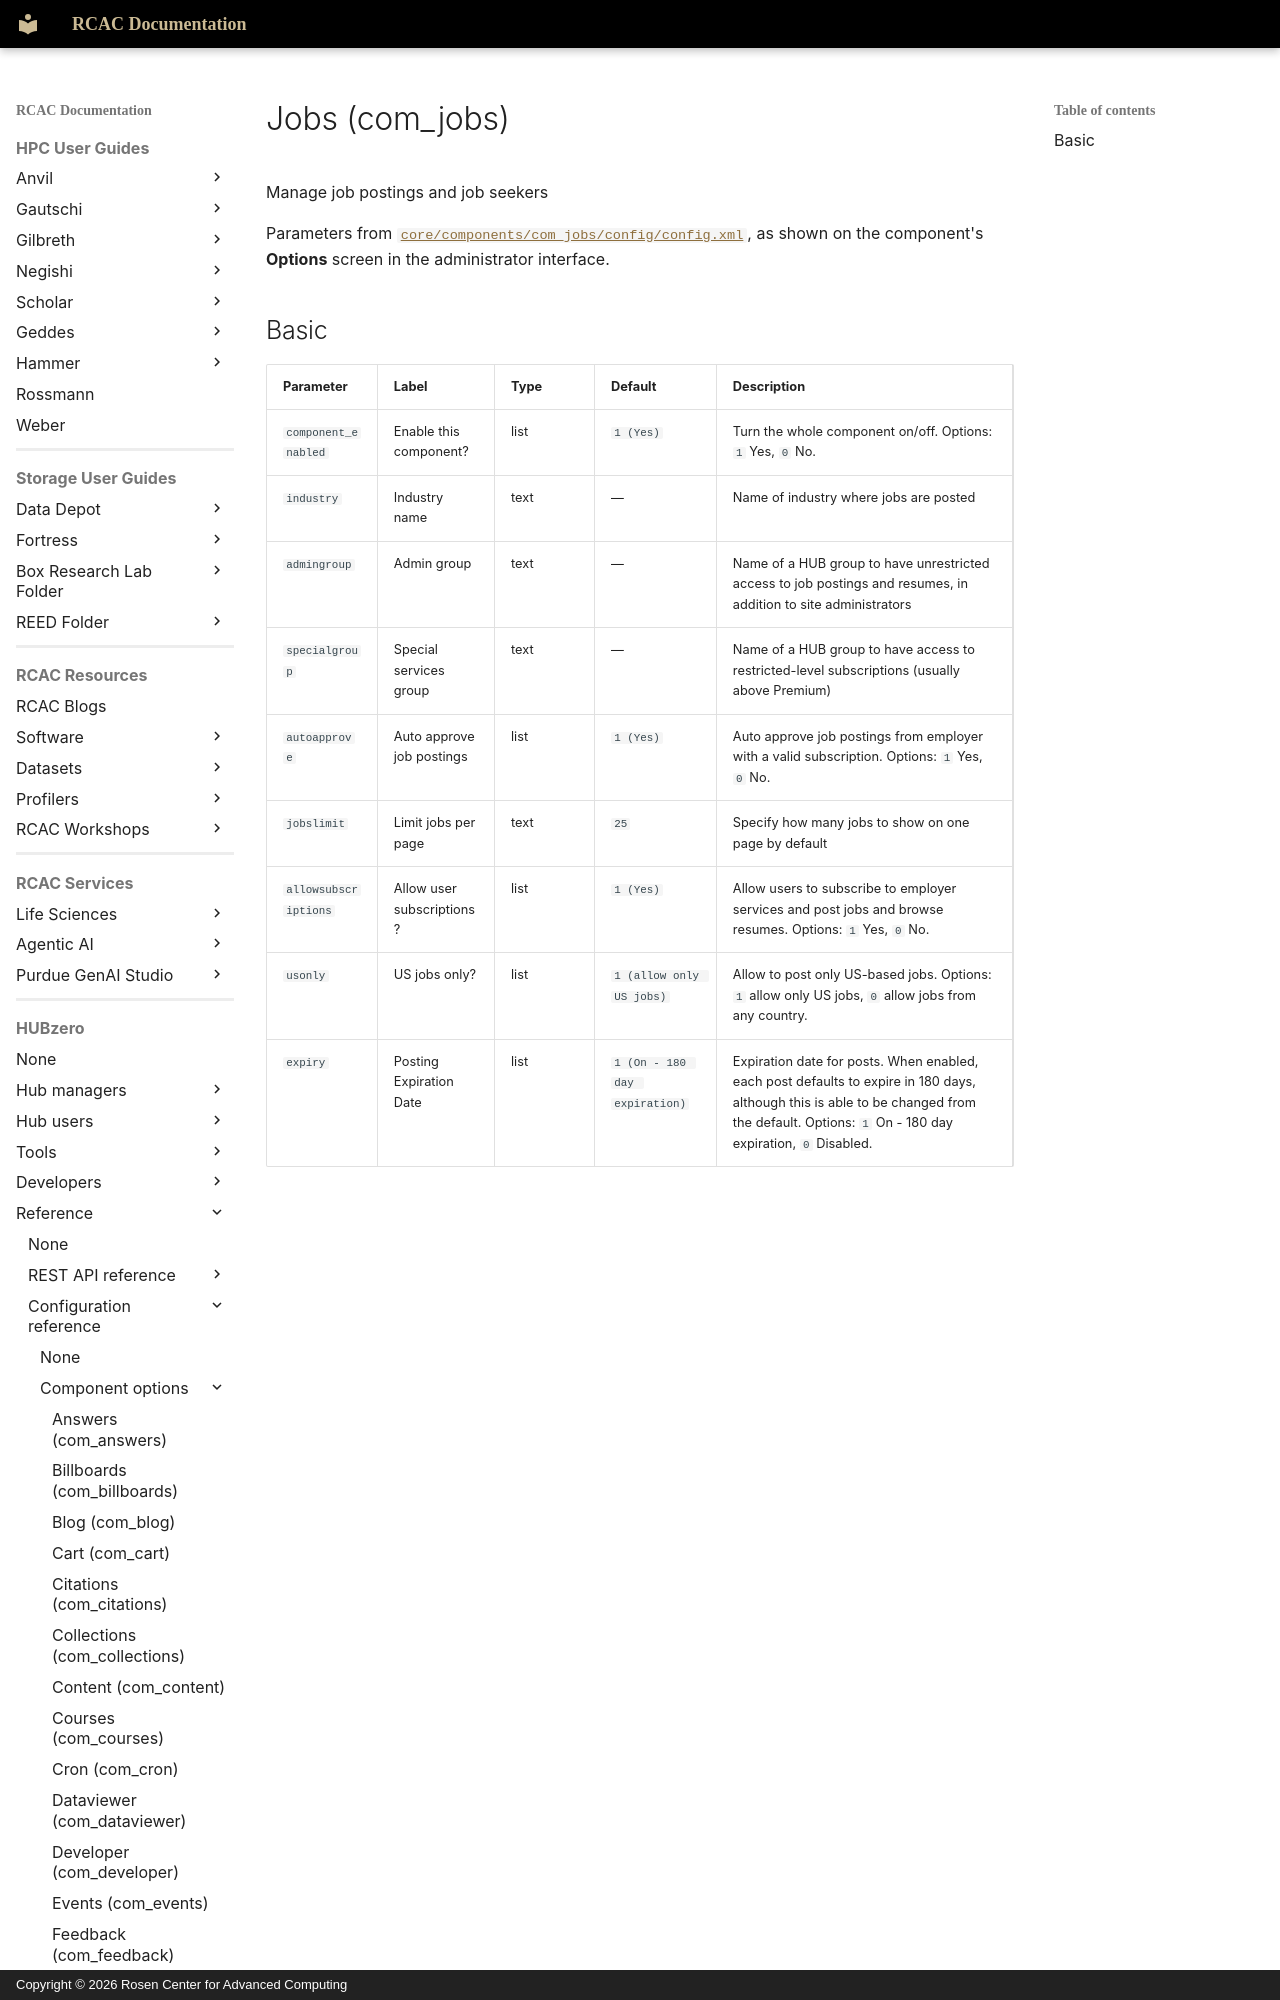

repository: PurdueRCAC/RCAC-Docs · page: hubzero/reference/configuration/components/jobs/index.html · generator: mkdocs · copyright: Copyright © 2026 Rosen Center for Advanced Computing

---
tags:
- HUBzero
render_macros: false
hubzero:
  upstream: docs/reference/configuration/components/jobs.md
  commit: 9c1a8c678002bdfb41860f90915a3589ab60339e
  status: generated
  source: core/components/com_jobs/config/config.xml
---

# Jobs (com_jobs)

Manage job postings and job seekers

Parameters from [`core/components/com_jobs/config/config.xml`](https://github.com/hubzero/hubzero-cms/blob/9c1a8c678002bdfb41860f90915a3589ab60339e/core/components/com_jobs/config/config.xml), as shown on the component's **Options** screen in the administrator interface.
